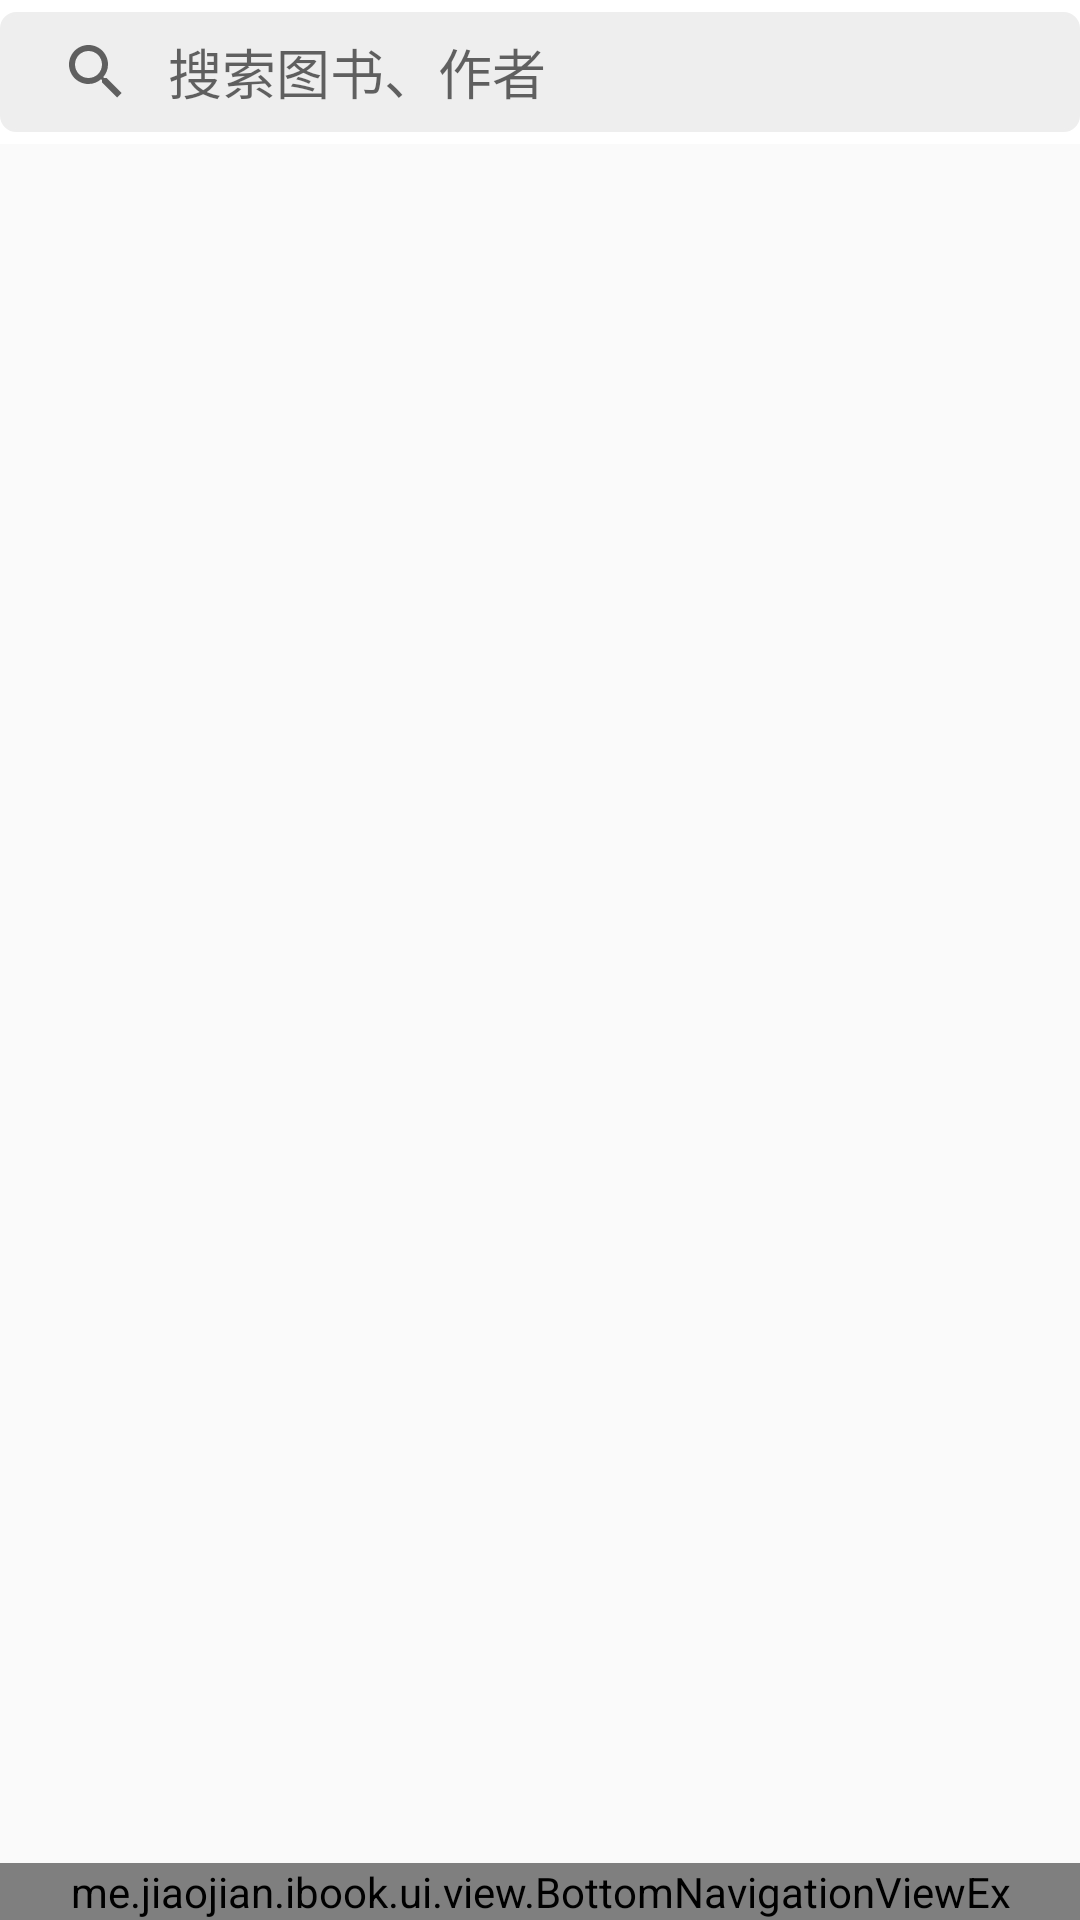

Android layout source for this screen:
<!-- AndroidManifest.xml: application theme AppTheme -->
<!-- res/layout/activity_main.xml -->
<?xml version="1.0" encoding="utf-8"?>
<LinearLayout xmlns:android="http://schemas.android.com/apk/res/android"
    xmlns:app="http://schemas.android.com/apk/res-auto"
    xmlns:tools="http://schemas.android.com/tools"
    android:id="@+id/container"
    android:layout_width="match_parent"
    android:layout_height="match_parent"
    android:orientation="vertical"
    tools:context="me.jiaojian.ibook.ui.activity.MainActivity">

    <android.support.design.widget.AppBarLayout
        android:layout_width="match_parent"
        android:layout_height="wrap_content">

        
        <android.support.v7.widget.Toolbar
            android:id="@+id/toolbar"
            android:layout_width="match_parent"
            android:layout_height="48dp"
            android:background="@color/colorWhite"
            android:contentInsetLeft="0dp"
            android:contentInsetStart="0dp"
            app:contentInsetLeft="0dp"
            app:contentInsetStart="0dp"
            android:contentInsetRight="0dp"
            android:contentInsetEnd="0dp"
            app:contentInsetRight="0dp"
            app:contentInsetEnd="0dp">

            <LinearLayout
                android:layout_width="match_parent"
                android:layout_height="match_parent"
                android:focusableInTouchMode="true">
                <android.support.v7.widget.ActionMenuView
                    android:id="@+id/main_menu_view_left"
                    android:layout_width="wrap_content"
                    android:layout_height="match_parent" />

                <android.support.v7.widget.SearchView
                    android:id="@+id/main_menu_search_view"
                    android:layout_width="0dp"
                    android:layout_height="wrap_content"
                    android:layout_marginTop="4dp"
                    android:layout_marginBottom="4dp"
                    android:layout_weight="1"
                    android:background="@drawable/bg_search_view"
                    app:queryHint="搜索图书、作者"
                    app:iconifiedByDefault="false"
                    app:queryBackground="@android:color/transparent" />

                <android.support.v7.widget.ActionMenuView
                    android:id="@+id/main_menu_view_right"
                    android:layout_width="wrap_content"
                    android:layout_height="match_parent" />
            </LinearLayout>


            

        </android.support.v7.widget.Toolbar>

    </android.support.design.widget.AppBarLayout>



    <FrameLayout
        android:id="@+id/fragment_container"
        android:layout_width="match_parent"
        android:layout_height="0dp"
        android:layout_weight="1"/>

    <me.jiaojian.ibook.ui.view.BottomNavigationViewEx
        android:id="@+id/bottom_navigation_view"
        android:layout_width="match_parent"
        android:layout_height="wrap_content"
        android:background="@color/colorPrimary"
        app:itemIconTint="@color/selector_item_accent_color"
        app:itemTextColor="@color/selector_item_accent_color"
        app:menu="@menu/bottom_navigation_menu" />

</LinearLayout>
<!-- resources referenced by this layout -->
<resources>
  <color name="colorPrimary">#3F51B5</color>
  <color name="colorWhite">#FFFFFF</color>
  <!-- drawable bg_search_view (drawable) -->
  <?xml version="1.0" encoding="utf-8"?>
  <shape xmlns:android="http://schemas.android.com/apk/res/android"
      android:shape="rectangle" >
  
      
      <corners android:radius="5dp" />
  
      
      <solid android:color="#EEEEEE" />
  
      
      <stroke android:width="1dp" android:color="#EEEEEE" />
  
  </shape>
  <!-- drawable vector_drawable_add (drawable) -->
  <?xml version="1.0" encoding="utf-8"?>
  <vector xmlns:android="http://schemas.android.com/apk/res/android" android:viewportWidth="1024"
      android:viewportHeight="1024" android:width="32dp" android:height="32dp">
      <path android:fillColor="#272536"
          android:pathData="M939.667 492.174H532.121V83.666c0-11.046-8.954-20-20-20s-20 8.954-20 20v408.508H83c-11.046 0-20 8.954-20 20 0 11.045 8.954 20 20 20h409.121v407.491c0 11.046 8.954 20 20 20s20-8.954 20-20V532.174h407.546c11.046 0 20-8.954 20-20s-8.954-20-20-20z" />
  </vector>
  <!-- drawable vector_drawable_add_friend (drawable) -->
  <?xml version="1.0" encoding="utf-8"?>
  <vector xmlns:android="http://schemas.android.com/apk/res/android" android:viewportWidth="1024"
      android:viewportHeight="1024" android:width="32dp" android:height="32dp">
      <path android:fillColor="#000000"
          android:pathData="M629.93157 590.199647c24.561552 12.641975 48.039506 28.173545 68.989065 46.23351l23.477954-27.451146c-19.504762-16.615168-40.454321-31.063139-62.848677-43.705115 53.457496-51.651499 86.687831-123.891358 86.687831-203.716402 0-156.038095-127.142152-283.180247-283.180247-283.180247s-283.180247 127.142152-283.180247 283.180247c0 79.825044 33.230335 152.064903 86.68783 203.716402-58.153086 32.507937-107.27619 79.463845-143.03492 135.810935-40.454321 63.932275-61.765079 138.700529-61.76508 214.552381h36.11993c0-139.422928 76.213051-262.591887 198.659612-325.440565 46.594709 33.952734 104.386596 54.179894 166.512875 54.179894 62.126279 0.361199 119.918166-20.22716 166.874074-54.179894zM215.997178 361.560494c0-136.172134 110.888183-247.060317 247.060318-247.060318s247.060317 110.888183 247.060317 247.060318-110.888183 247.060317-247.060317 247.060317-247.060317-110.888183-247.060318-247.060317zM962.234921 763.936508h-152.426103v-152.064903h-36.119929v152.064903H621.262787v36.119929h152.426102v152.426103h36.119929v-152.426103h152.426103z" />
  </vector>
  <style name="AppTheme" parent="Theme.AppCompat.Light.NoActionBar">
          
          <item name="colorPrimary">@color/colorPrimary</item>
          <item name="colorPrimaryDark">@color/colorPrimaryDark</item>
          <item name="colorAccent">@color/colorAccent</item>
  
          <item name="android:actionButtonStyle">@style/ActionButton</item>
      </style>
  <color name="colorPrimaryDark">#303F9F</color>
  <color name="colorAccent">#FF4081</color>
  <style name="ActionButton" parent="@android:style/Widget.ActionButton">
          <item name="android:paddingStart">0dp</item>
          <item name="android:paddingEnd">0dp</item>
          <item name="android:minWidth">0dp</item>
      </style>
</resources>
